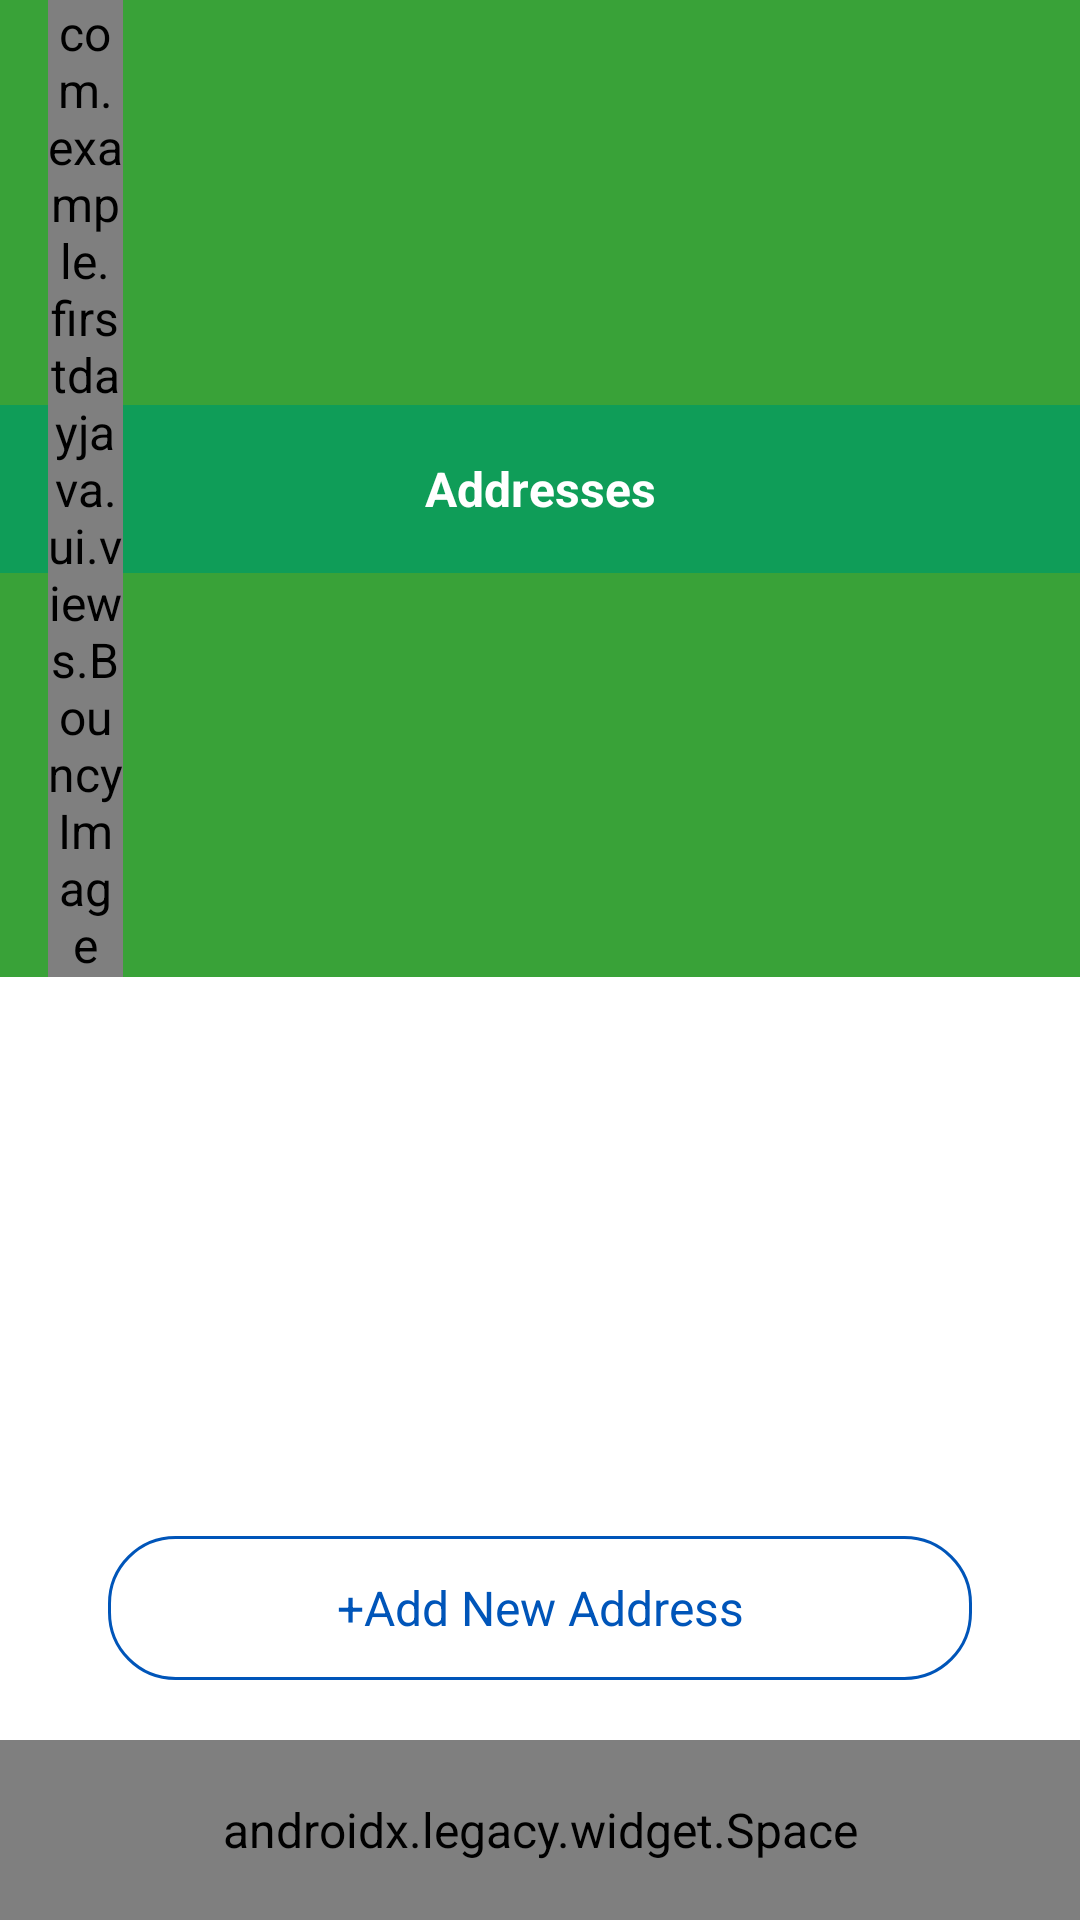

Write the Android layout XML for this screen, with the resource values it uses.
<!-- AndroidManifest.xml: application theme Theme.FirstDayJava -->
<!-- res/layout/fragment_address.xml -->
<?xml version="1.0" encoding="utf-8"?>
<androidx.constraintlayout.widget.ConstraintLayout xmlns:android="http://schemas.android.com/apk/res/android"
    xmlns:app="http://schemas.android.com/apk/res-auto"
    xmlns:tools="http://schemas.android.com/tools"
    android:layout_width="match_parent"
    android:layout_height="match_parent">
    <com.google.android.material.appbar.CollapsingToolbarLayout
        android:id="@+id/toolbarLayout"
        android:layout_width="match_parent"
        android:layout_height="wrap_content"
        android:background="@color/primeryColor"
        app:layout_constraintEnd_toEndOf="parent"
        app:layout_constraintStart_toStartOf="parent"
        app:layout_constraintTop_toTopOf="parent">

        <androidx.constraintlayout.widget.ConstraintLayout
            android:layout_width="match_parent"
            android:layout_height="match_parent">

            
            <androidx.appcompat.widget.Toolbar
                android:id="@+id/toolbar"
                android:layout_width="match_parent"
                android:layout_height="wrap_content"
                android:background="#0F9D58"
                android:minHeight="?attr/actionBarSize"
                android:theme="?attr/actionBarTheme"
                app:layout_constraintBottom_toBottomOf="parent"
                app:layout_constraintEnd_toEndOf="parent"
                app:layout_constraintStart_toStartOf="parent"
                app:layout_constraintTop_toTopOf="parent"
                app:titleTextColor="#ffff" />

            <TextView
                android:layout_width="wrap_content"
                android:layout_height="wrap_content"
                android:text="@string/addresses"
                android:textColor="@color/white"
                android:textSize="16sp"
                android:textStyle="bold"
                app:layout_constraintBottom_toBottomOf="parent"
                app:layout_constraintEnd_toEndOf="parent"
                app:layout_constraintStart_toStartOf="@+id/toolbar"
                app:layout_constraintTop_toTopOf="parent" />

            <com.example.firstdayjava.ui.views.BouncyImage
                android:id="@+id/backBtn"
                android:layout_width="25dp"
                android:layout_height="wrap_content"
                android:layout_marginStart="16dp"
                android:src="@drawable/ic_back"
                app:layout_constraintBottom_toBottomOf="parent"
                app:layout_constraintStart_toStartOf="parent"
                app:layout_constraintTop_toTopOf="parent" />

        </androidx.constraintlayout.widget.ConstraintLayout>

    </com.google.android.material.appbar.CollapsingToolbarLayout>


    <androidx.appcompat.widget.AppCompatButton
        android:id="@+id/addAddressBtn"
        style="@style/buttonOpt3"
        android:layout_width="0dp"
        android:layout_height="wrap_content"
        android:layout_marginBottom="20dp"
        android:text="@string/add_new_address"
        app:layout_constraintBottom_toTopOf="@+id/space"
        app:layout_constraintEnd_toStartOf="@+id/guideline14"
        app:layout_constraintHorizontal_bias="0.0"
        app:layout_constraintStart_toStartOf="@+id/guideline13" />

    <androidx.recyclerview.widget.RecyclerView
        android:layout_width="0dp"
        android:id="@+id/addressRV"
        android:layout_height="0dp"
        android:layout_margin="16dp"
        app:layout_constraintBottom_toTopOf="@+id/addAddressBtn"
        app:layout_constraintEnd_toEndOf="parent"
        app:layout_constraintStart_toStartOf="parent"
        app:layout_constraintTop_toBottomOf="@+id/toolbarLayout" />

    <androidx.constraintlayout.widget.Guideline
        android:id="@+id/guideline13"
        android:layout_width="wrap_content"
        android:layout_height="wrap_content"
        android:orientation="vertical"
        app:layout_constraintGuide_percent="0.1" />

    <androidx.constraintlayout.widget.Guideline
        android:id="@+id/guideline14"
        android:layout_width="wrap_content"
        android:layout_height="wrap_content"
        android:orientation="vertical"
        app:layout_constraintGuide_percent="0.9" />

    <androidx.legacy.widget.Space
        android:id="@+id/space"
        android:layout_width="0dp"
        android:layout_height="60dp"
        app:layout_constraintBottom_toBottomOf="parent"
        app:layout_constraintEnd_toEndOf="parent"
        app:layout_constraintStart_toStartOf="parent" />


</androidx.constraintlayout.widget.ConstraintLayout>
<!-- resources referenced by this layout -->
<resources>
  <color name="primeryColor">#39A238</color>
  <color name="white">#FFFFFFFF</color>
  <!-- drawable ic_back (drawable) -->
  <vector xmlns:android="http://schemas.android.com/apk/res/android"
      android:width="13.158dp"
      android:height="24.039dp"
      android:viewportWidth="13.158"
      android:viewportHeight="24.039">
    <path
        android:pathData="M11.949,24.032a1.84,1.84 0,0 0,-0.147 -0.174Q5.981,18.038 0.174,12.217c-0.054,-0.054 -0.114,-0.1 -0.174,-0.154v-0.107c0.074,-0.06 0.147,-0.121 0.214,-0.188Q6,5.978 11.788,0.181c0.241,-0.241 0.241,-0.241 0.483,0 0.268,0.268 0.529,0.536 0.8,0.8 0.107,0.1 0.114,0.188 0,0.281 -0.054,0.047 -0.1,0.1 -0.147,0.147L2.56,11.795c-0.067,0.067 -0.134,0.134 -0.208,0.221 0.08,0.087 0.147,0.161 0.221,0.235l9.711,9.731c0.3,0.3 0.583,0.623 0.871,0.932 -0.288,0.3 -0.576,0.61 -0.865,0.911 -0.067,0.067 -0.127,0.141 -0.188,0.214A1.186,1.186 0,0 0,11.949 24.032Z"
        android:fillColor="#fff"/>
  </vector>
  <string name="add_new_address">+Add New Address</string>
  <string name="addresses">Addresses</string>
  <style name="buttonOpt3">
          <item name="android:background">@drawable/back_button_opt3</item>
          <item name="android:textColor">@color/blue</item>
          <item name="android:paddingStart">10dp</item>
          <item name="android:paddingEnd">10dp</item>
          <item name="android:textAllCaps">false</item>
      </style>
  <style name="Theme.FirstDayJava" parent="Theme.MaterialComponents.DayNight.DarkActionBar">
          
          <item name="colorPrimary">@color/purple_500</item>
          <item name="colorPrimaryVariant">@color/purple_700</item>
          <item name="colorOnPrimary">@color/white</item>
          
          <item name="colorSecondary">@color/teal_200</item>
          <item name="colorSecondaryVariant">@color/teal_700</item>
          <item name="colorOnSecondary">@color/black</item>
          
          <item name="android:statusBarColor" tools:targetApi="l">@color/primeryColor</item>
          <item name="android:textSize">16dp</item>
          <item name="android:textColor">@color/black</item>
          <item name="fontFamily">@font/montserrat_regular</item>
          
  
          <item name="bottomSheetDialogTheme">@style/AppBottomSheetDialogTheme</item>
      </style>
  <!-- drawable back_button_opt3 (drawable) -->
  <?xml version="1.0" encoding="utf-8"?>
  <selector xmlns:android="http://schemas.android.com/apk/res/android">
      <item android:state_pressed="true">
          <shape android:shape="rectangle">
  
              <solid android:color="@color/backColor"/>
              <stroke android:width="2dp" android:color="@color/blue" />
              <corners android:radius="22dp" />
  
          </shape>
      </item>
  
      <item>
          <shape android:shape="rectangle">
  
              <stroke android:width="1dp" android:color="@color/blue" />
              <corners android:radius="22dp" />
  
          </shape>
      </item>
  </selector>
  <color name="blue">#0055B9</color>
  <color name="purple_500">#FF6200EE</color>
  <color name="purple_700">#FF3700B3</color>
  <color name="teal_200">#39A238</color>
  <color name="teal_700">#FF018786</color>
  <color name="black">#FF000000</color>
  <style name="AppBottomSheetDialogTheme" parent="Theme.Design.Light.BottomSheetDialog">
          <item name="bottomSheetStyle">@style/AppModalStyle</item>
      </style>
  <color name="backColor">#F1F5FB</color>
  <style name="AppModalStyle" parent="Widget.Design.BottomSheet.Modal">
          <item name="android:background">@drawable/back_bottomsheet</item>
      </style>
</resources>
